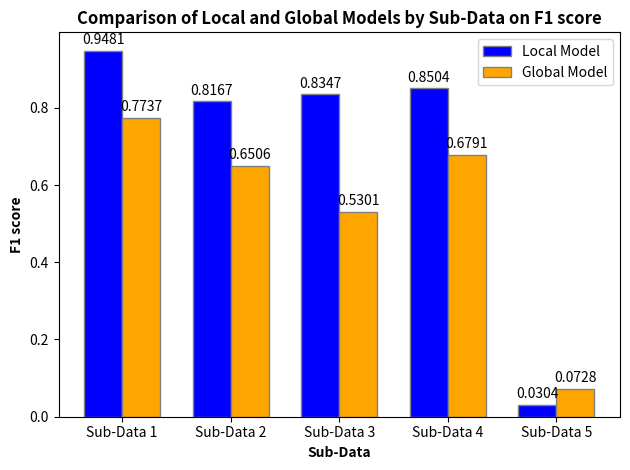

This chart was generated by the following Python code:
"""
file name: plot_generator.py
[redacted]

Generates all the plots needed for the paper.
"""
import pandas as pd
import matplotlib.pyplot as plt


def main():
    """
    Call out the visualization functions.
    """
    global_vs_local_bar_chart()


def global_vs_local_bar_chart():
    """
    Plot out the bar chart to compare the performance of global and local models on different sub data.
    """
    # model and metric to be plotted #

    # model = "Logistic Regression"
    # model = "Decision Tree"
    # model = "Random Forest"
    model = "XGBoost"

    # metric = "Balance Accuracy"
    # metric = "Precision"
    # metric = "Recall"
    metric = "F1 score"

    # Sample data (accuracy values for local and global models for five datasets)
    data = {
        'Sub-Data': ['Sub-Data 1', 'Sub-Data 2', 'Sub-Data 3', 'Sub-Data 4', 'Sub-Data 5'],
        'Global Model': [0.7737, 0.6506, 0.5301, 0.6791, 0.0728],
        'Local Model': [0.9481, 0.8167, 0.8347, 0.8504, 0.0304]
    }

    # Convert data to Pandas DataFrame
    df = pd.DataFrame(data)

    # Set the width of the bars
    bar_width = 0.35

    # Set the position of the bars on the x-axis
    r1 = range(len(df['Sub-Data']))
    r2 = [x + bar_width for x in r1]

    # Plotting the bars
    plt.bar(r1, df['Local Model'], color='blue', width=bar_width, edgecolor='grey', label='Local Model')
    plt.bar(r2, df['Global Model'], color='orange', width=bar_width, edgecolor='grey', label='Global Model')

    # Adding labels
    plt.xlabel('Sub-Data', fontweight='bold')
    plt.ylabel(metric, fontweight='bold')
    plt.title('Comparison of Local and Global Models by Sub-Data on ' + metric, fontweight='bold')
    plt.xticks([r + bar_width / 2 for r in range(len(df['Sub-Data']))], df['Sub-Data'])

    # value on plot
    for i in r1:
        plt.text(i, df['Local Model'][i] + 0.01, f"{df['Local Model'][i]:.4f}", ha='center', va='bottom')
        plt.text(i + bar_width, df['Global Model'][i] + 0.01, f"{df['Global Model'][i]:.4f}", ha='center', va='bottom')

    # Adding a legend
    plt.legend()

    # Show plot
    plt.tight_layout()
    plt.show()


if __name__ == "__main__":
    main()
